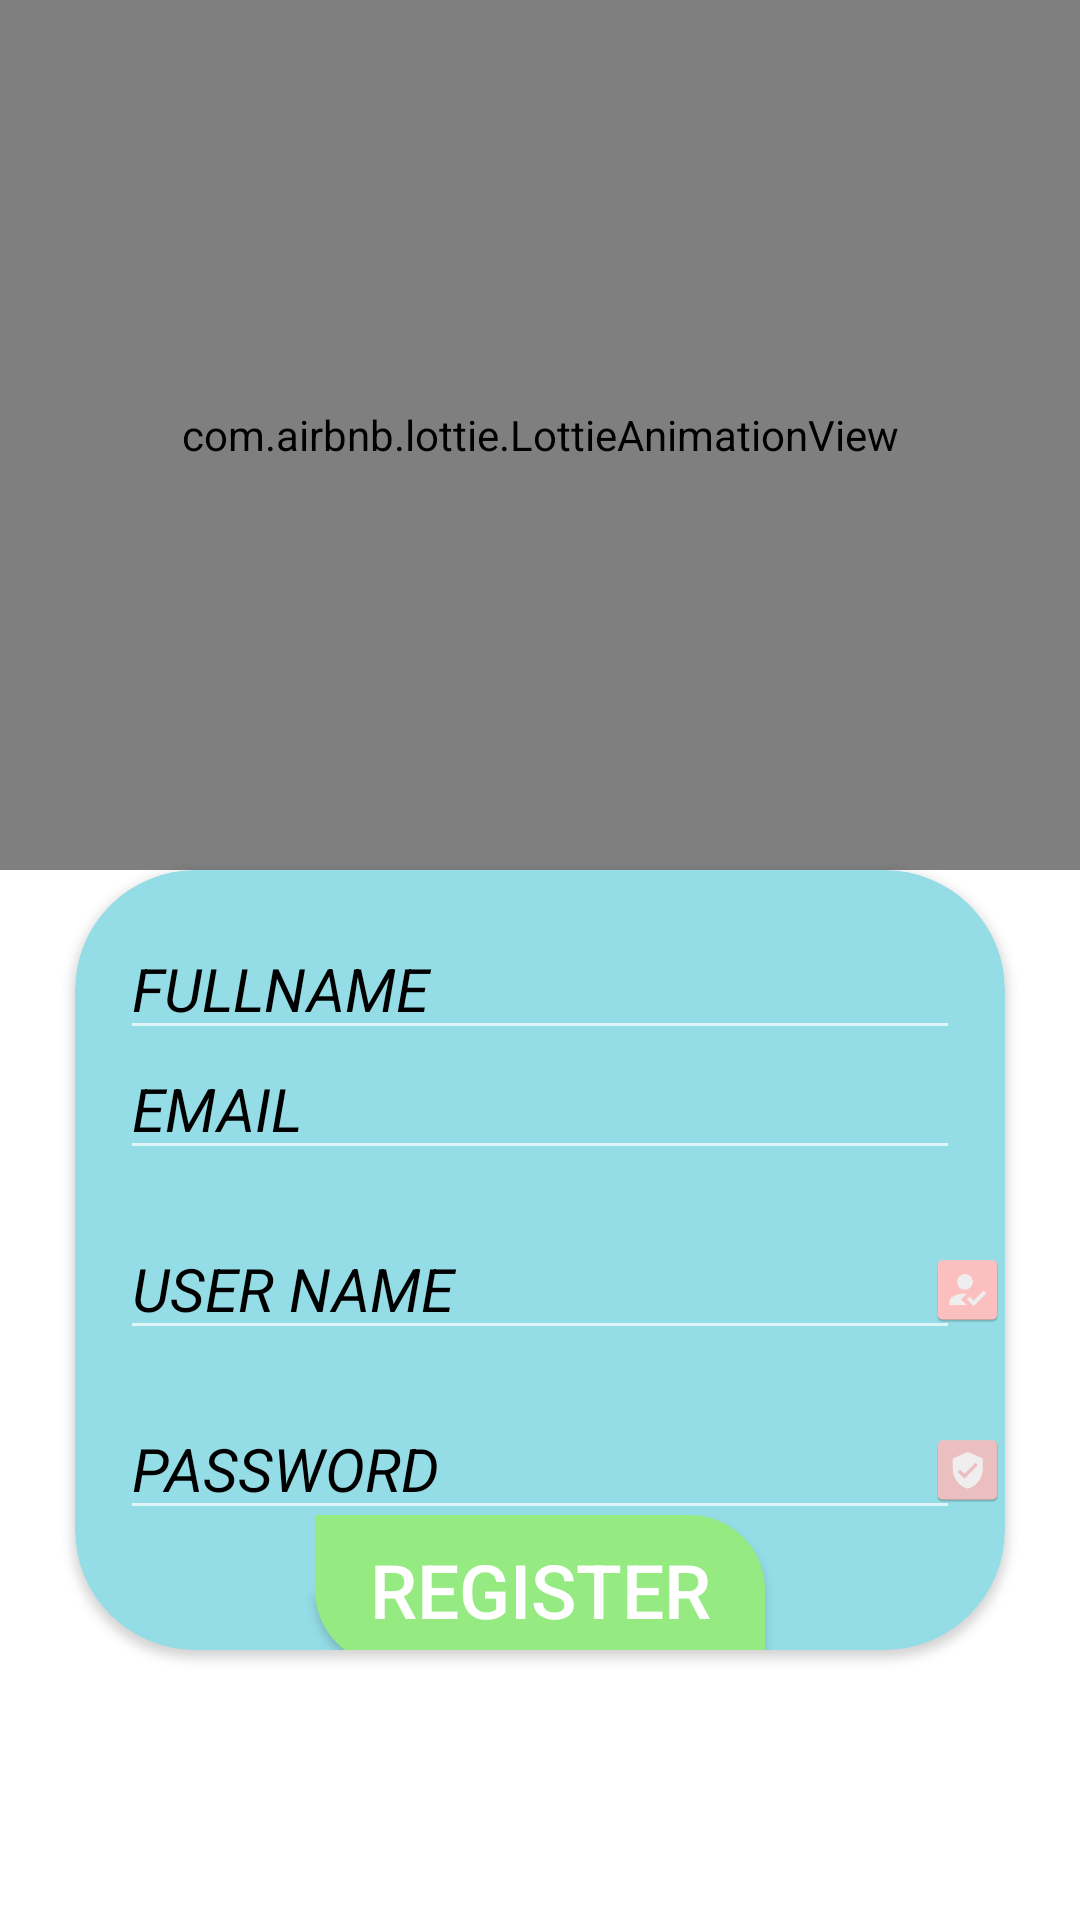

This screen was rendered from an Android layout file. Write that file and the resources it references.
<!-- AndroidManifest.xml: application theme Theme.Home_Easy -->
<!-- res/layout/fragment_customer.xml -->
<?xml version="1.0" encoding="utf-8"?>
<layout xmlns:android="http://schemas.android.com/apk/res/android"
    xmlns:tools="http://schemas.android.com/tools"
    xmlns:app="http://schemas.android.com/apk/res-auto">

    <data>

    </data>

    <FrameLayout
        android:layout_width="match_parent"
        android:layout_height="match_parent"
        tools:context=".CustomerFragment">

        <LinearLayout
            android:layout_width="match_parent"
            android:layout_height="match_parent"
            android:orientation="vertical"
            android:background="@color/white">

            <com.airbnb.lottie.LottieAnimationView
                android:id="@+id/anim"
                android:layout_width="match_parent"
                android:layout_height="290dp"
                app:lottie_autoPlay="true"
                app:lottie_loop="true"
                app:lottie_rawRes="@raw/customer_login" />

            <androidx.cardview.widget.CardView
                app:cardCornerRadius="40sp"
                android:layout_gravity="center"

                android:layout_width="match_parent"
                android:layout_marginStart="25dp"
                android:layout_marginEnd="25dp"
                android:layout_marginBottom="90dp"

                android:backgroundTint="#94DDE6"
                android:layout_height="match_parent">

                <EditText
                    android:layout_marginTop="20dp"
                    android:textColor="@color/black"
                    android:id="@+id/name1"
                    android:layout_width="match_parent"
                    android:layout_height="40dp"
                    android:layout_marginStart="15dp"
                    android:layout_marginEnd="15dp"

                    android:hint="FULLNAME"
                    android:textColorHint="@color/black"

                    android:textStyle="italic"
                    android:textSize="20dp"/>
                <LinearLayout
                    android:layout_width="match_parent"
                    android:layout_height="40dp"
                    android:layout_marginStart="285dp"/>
                <ImageView
                    android:layout_marginTop="10dp"
                    android:id="@+id/image1"
                    android:layout_width="match_parent"
                    android:layout_height="40dp"
                    android:layout_marginStart="285dp"
                    android:src="@mipmap/full"/>




                <EditText
                    android:layout_marginTop="20sp"

                    android:layout_marginVertical="60dp"
                    android:layout_width="match_parent"
                    android:layout_height="40dp"
                    android:layout_marginStart="15dp"
                    android:layout_marginEnd="15dp"
                    android:textColor="@color/black"
                    android:textColorHint="@color/black"

                    android:hint="EMAIL"

                    android:textStyle="italic"
                    android:textSize="20dp"/>
                <LinearLayout

                    android:layout_width="match_parent"
                    android:layout_height="40dp"
                    android:layout_marginStart="285dp"/>
                <ImageView
                    android:layout_marginTop="70dp"

                    android:layout_width="match_parent"
                    android:layout_height="40dp"
                    android:layout_marginStart="285dp"
                    android:src="@mipmap/alternate"/>

                <EditText

                    android:textColor="@color/black"

                    android:layout_marginVertical="120dp"
                    android:layout_width="match_parent"
                    android:layout_height="40dp"
                    android:layout_marginStart="15dp"
                    android:layout_marginEnd="15dp"
                    android:textColorHint="@color/black"

                    android:hint="USER NAME"

                    android:textStyle="italic"
                    android:textSize="20dp"/>
                <LinearLayout

                    android:layout_width="match_parent"
                    android:layout_height="40dp"
                    android:layout_marginStart="285dp"/>
                <ImageView
                    android:layout_marginTop="120dp"

                    android:layout_width="match_parent"
                    android:layout_height="40dp"
                    android:layout_marginStart="285dp"
                    android:src="@mipmap/cash"/>

                <EditText
                    android:layout_marginTop="20sp"
                    android:id="@+id/pass"
                    android:textColor="@color/black"

                    android:layout_marginVertical="180dp"
                    android:layout_width="match_parent"
                    android:layout_height="40dp"
                    android:layout_marginStart="15dp"
                    android:layout_marginEnd="15dp"
                    android:textColorHint="@color/black"

                    android:hint="PASSWORD"

                    android:textStyle="italic"
                    android:textSize="20dp"/>
                <LinearLayout

                    android:layout_width="match_parent"
                    android:layout_height="40dp"
                    android:layout_marginStart="285dp"/>
                <ImageView


                    android:layout_marginTop="180dp"

                    android:layout_width="match_parent"
                    android:layout_height="40dp"
                    android:layout_marginStart="285dp"
                    android:src="@mipmap/user"/>

                <Button
                    android:layout_marginTop="110dp"
                    android:layout_gravity="center"
                    android:layout_marginHorizontal="80dp"
                    android:layout_width="match_parent"
                    android:text="REGISTER"
                    android:textSize="25dp"
                    android:layout_height="50dp"
                    android:background="@drawable/signup1"/>


            </androidx.cardview.widget.CardView>
        </LinearLayout>

    </FrameLayout>
</layout>
<!-- resources referenced by this layout -->
<resources>
  <!-- drawable signup1 (drawable) -->
  <?xml version="1.0" encoding="utf-8"?>
  <shape xmlns:android="http://schemas.android.com/apk/res/android">
      <solid android:color="#95EA81"
          />
      <corners
          android:topRightRadius="25dp"
          android:bottomLeftRadius="25dp"
          />
      <size android:width="200dp"
          android:height="70dp"/>
  
  
  </shape>
  <!-- mipmap alternate (mipmap-anydpi-v26) -->
  <?xml version="1.0" encoding="utf-8"?>
  <adaptive-icon xmlns:android="http://schemas.android.com/apk/res/android">
      <background android:drawable="@color/alternate_background"/>
      <foreground android:drawable="@drawable/alternate_foreground"/>
  </adaptive-icon>
  <!-- mipmap cash: png bitmap (mipmap-hdpi, 1409 bytes) -->
  <!-- mipmap full (mipmap-anydpi-v26) -->
  <?xml version="1.0" encoding="utf-8"?>
  <adaptive-icon xmlns:android="http://schemas.android.com/apk/res/android">
      <background android:drawable="@color/full_background"/>
      <foreground android:drawable="@drawable/full_foreground"/>
  </adaptive-icon>
  <!-- mipmap user: png bitmap (mipmap-hdpi, 1410 bytes) -->
  <style name="Theme.Home_Easy" parent="Theme.Design.NoActionBar">
          
          <item name="colorPrimary">@color/purple_500</item>
          <item name="colorPrimaryVariant">@color/purple_700</item>
          <item name="colorOnPrimary">@color/white</item>
          
          <item name="colorSecondary">@color/teal_200</item>
          <item name="colorSecondaryVariant">@color/teal_700</item>
          <item name="colorOnSecondary">@color/black</item>
          
          <item name="android:statusBarColor" tools:targetApi="l">?attr/colorPrimaryVariant</item>
          
      </style>
  <color name="alternate_background">#FDC1C1</color>
  <color name="full_background">#EAC1C1</color>
  <!-- drawable full_foreground (drawable) -->
  <vector xmlns:android="http://schemas.android.com/apk/res/android"
      android:width="108dp"
      android:height="108dp"
      android:viewportWidth="108"
      android:viewportHeight="108"
      android:tint="#F1EFEF">
    <group android:scaleX="2.8188"
        android:scaleY="2.8188"
        android:translateX="20.1744"
        android:translateY="20.1744">
      <path
          android:fillColor="@android:color/white"
          android:pathData="M12,12c2.21,0 4,-1.79 4,-4s-1.79,-4 -4,-4 -4,1.79 -4,4 1.79,4 4,4zM12,14c-2.67,0 -8,1.34 -8,4v2h16v-2c0,-2.66 -5.33,-4 -8,-4z"/>
    </group>
  </vector>
  <!-- not gathered from this repository: default colours our renderer supplied (Android Studio template values) -->
  <color name="purple_500">#FF6200EE</color>
  <color name="purple_700">#FF3700B3</color>
  <color name="teal_200">#FF03DAC5</color>
  <color name="teal_700">#FF018786</color>
  <color name="black">#FF000000</color>
  <color name="white">#FFFFFFFF</color>
</resources>
